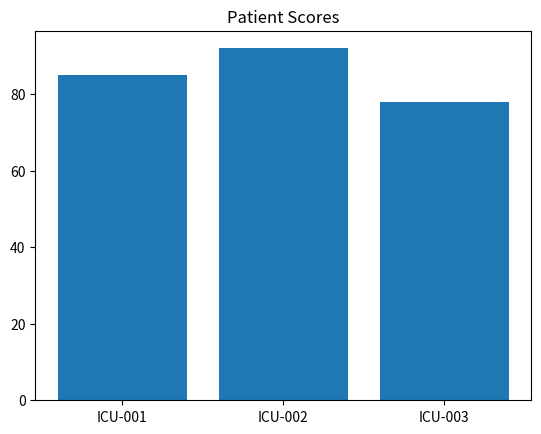

This chart was generated by the following Python code:
import pandas as pd
import matplotlib.pyplot as plt # Matplotlibをpltというニックネームで呼び出す

# 前回のレッスンと同じデータ
data = {
    '患者ID': ['ICU-001', 'ICU-002', 'ICU-003'],
    '治療スコア': [85, 92, 78]
}

# Pandasのデータフレームを作成
df = pd.DataFrame(data)

# Matplotlibを使って、データフレームから棒グラフを作成
plt.bar(df['患者ID'], df['治療スコア'])

# グラフにタイトルを追加
plt.title("Patient Scores")

# 作成したグラフを表示する
plt.show()